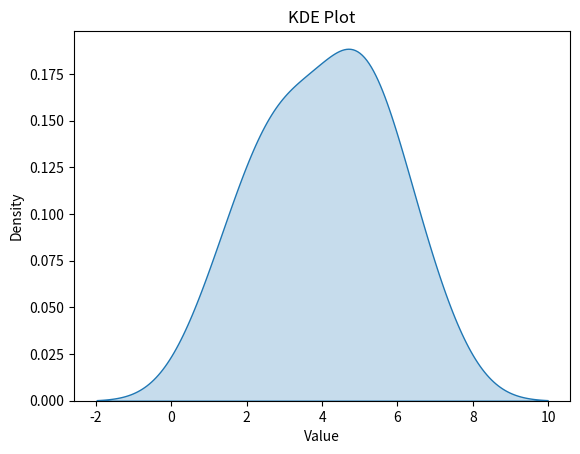

Generate this figure with matplotlib:
import seaborn as sns
import matplotlib.pyplot as plt

# Example data
data = [1, 2, 2, 3, 3, 3, 4, 4, 5, 5, 5, 5, 6, 6, 7]

# Create a KDE plot
sns.kdeplot(data, shade=True)

# Add labels and title
plt.xlabel('Value')
plt.ylabel('Density')
plt.title('KDE Plot')

# Show the plot
plt.show()
